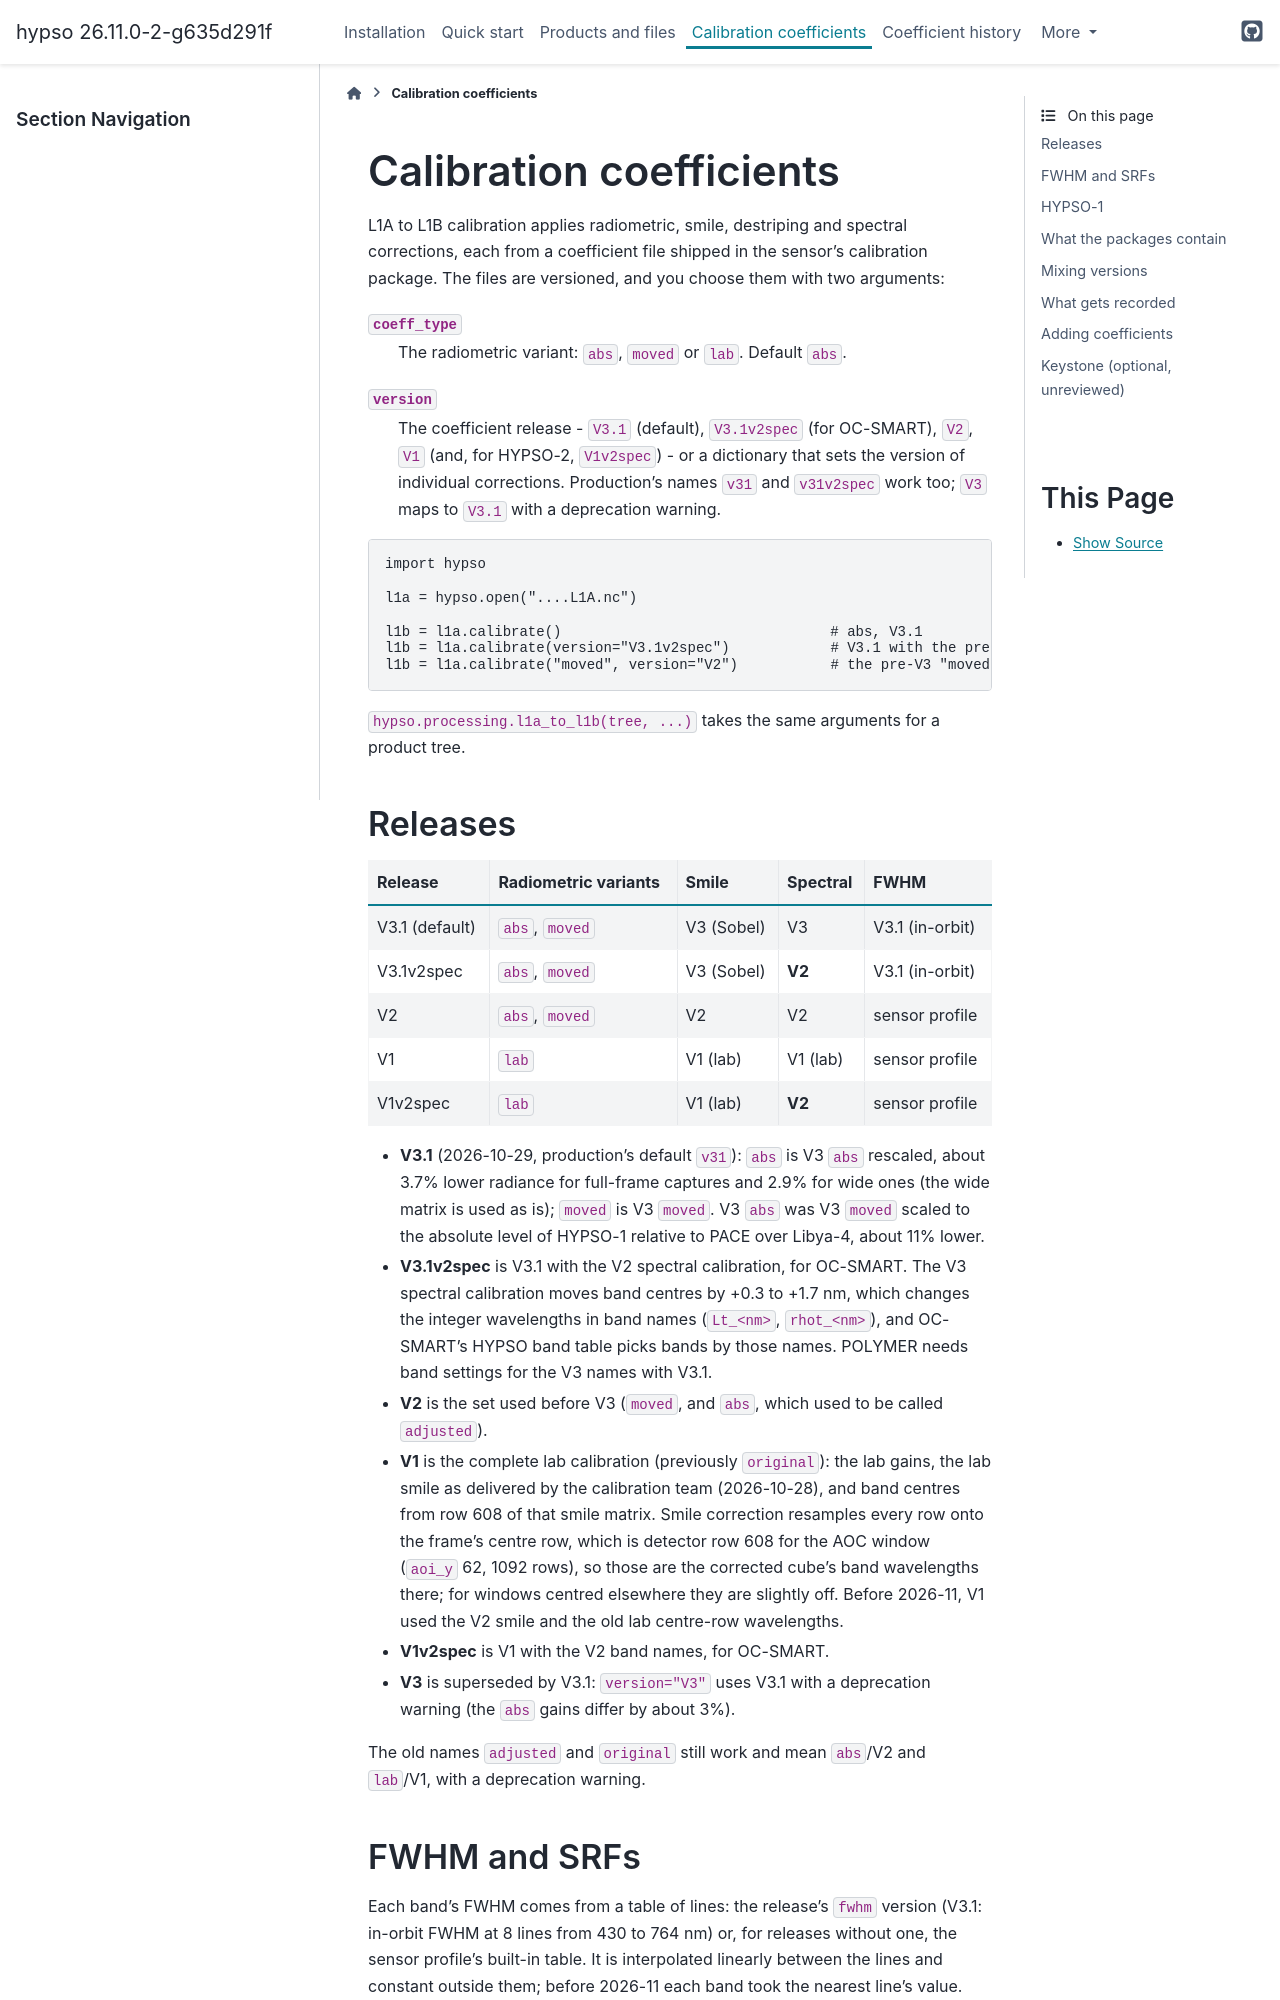

repository: NTNU-SmallSat-Lab/hypso-package · page: calibration.html · generator: sphinx

Calibration coefficients
========================

L1A to L1B calibration applies radiometric, smile, destriping and spectral
corrections, each from a coefficient file shipped in the sensor's calibration
package. The files are versioned, and you choose them with two arguments:

``coeff_type``
    The radiometric variant: ``abs``, ``moved`` or ``lab``. Default ``abs``.

``version``
    The coefficient release - ``V3.1`` (default), ``V3.1v2spec`` (for
    OC-SMART), ``V2``, ``V1`` (and, for HYPSO-2, ``V1v2spec``) - or a dictionary that sets
    the version of individual corrections. Production's names ``v31`` and
    ``v31v2spec`` work too; ``V3`` maps to ``V3.1`` with a deprecation warning.

.. code-block:: python

   import hypso

   l1a = hypso.open("....L1A.nc")

   l1b = l1a.calibrate()                                # abs, V3.1
   l1b = l1a.calibrate(version="V3.1v2spec")            # V3.1 with the pre-V3 band names, for OC-SMART
   l1b = l1a.calibrate("moved", version="V2")           # the pre-V3 "moved" set

``hypso.processing.l1a_to_l1b(tree, ...)`` takes the same arguments for a
product tree.

Releases
--------

==============  ==========================  ===========  ========  ==============
Release         Radiometric variants        Smile        Spectral  FWHM
==============  ==========================  ===========  ========  ==============
V3.1 (default)  ``abs``, ``moved``          V3 (Sobel)   V3        V3.1 (in-orbit)
V3.1v2spec      ``abs``, ``moved``          V3 (Sobel)   **V2**    V3.1 (in-orbit)
V2              ``abs``, ``moved``          V2           V2        sensor profile
V1              ``lab``                     V1 (lab)     V1 (lab)  sensor profile
V1v2spec        ``lab``                     V1 (lab)     **V2**    sensor profile
==============  ==========================  ===========  ========  ==============

* **V3.1** (2026-10-29, production's default ``v31``): ``abs`` is V3 ``abs``
  rescaled, about 3.7% lower radiance for full-frame captures and 2.9% for
  wide ones (the wide matrix is used as is); ``moved`` is V3 ``moved``. V3
  ``abs`` was V3 ``moved`` scaled to the absolute level of HYPSO-1 relative
  to PACE over Libya-4, about 11% lower.
* **V3.1v2spec** is V3.1 with the V2 spectral calibration, for OC-SMART. The
  V3 spectral calibration moves band centres by +0.3 to +1.7 nm, which changes
  the integer wavelengths in band names (``Lt_<nm>``, ``rhot_<nm>``), and
  OC-SMART's HYPSO band table picks bands by those names. POLYMER needs band
  settings for the V3 names with V3.1.
* **V2** is the set used before V3 (``moved``, and ``abs``, which used to be
  called ``adjusted``).
* **V1** is the complete lab calibration (previously ``original``): the lab
  gains, the lab smile as delivered by the calibration team (2026-10-28), and
  band centres from row 608 of that smile matrix. Smile correction resamples
  every row onto the frame's centre row, which is detector row 608 for the AOC
  window (``aoi_y`` 62, 1092 rows), so those are the corrected cube's band
  wavelengths there; for windows centred elsewhere they are slightly off.
  Before 2026-11, V1 used the V2 smile and the old lab centre-row wavelengths.
* **V1v2spec** is V1 with the V2 band names, for OC-SMART.
* **V3** is superseded by V3.1: ``version="V3"`` uses V3.1 with a deprecation
  warning (the ``abs`` gains differ by about 3%).

The old names ``adjusted`` and ``original`` still work and mean ``abs``/V2 and
``lab``/V1, with a deprecation warning.
